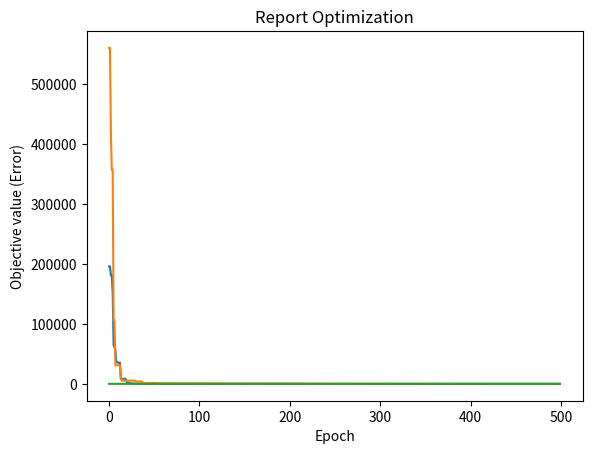

Source code (Python):
import numpy as np
import random
import matplotlib.pyplot as plt
import time

def Sphere (x): # Sphere function
    total = 0
    for i in range(len(x)):
        total += x[i]**2
    return total

def Rastrigin (x):  # Rastrigin function
    total = 10*len(x)
    for i in range(len(x)):
        total += x[i]**2 - (10*np.cos(2*np.pi*x[i]))
    return total

def grad_Sphere (x):    # Derivative of Sphere function
    gradient_coordinate = []
    for i in range(len(x)):
        total = 2*x[i]
        gradient_coordinate.append(total)
    return np.array(gradient_coordinate)

def grad_Rastrigin (x):     # Derivative of Rastrigin function
    gradient_coordinate = []
    for i in range(len(x)):
        total = 2*x[i] + 10*2*np.pi*x[i]*np.sin(2*np.pi*x[i])
        gradient_coordinate.append(total)
    return np.array(gradient_coordinate)

class Particle:
    def __init__(self, dim, minx, maxx, error):
        self.position = np.random.uniform(low=minx, high=maxx, size=dim)
        self.velocity = np.random.uniform(low=minx, high=maxx, size=dim)
        self.best_part_pos = self.position.copy()
        self.error = error(self.position)
        self.best_part_err = self.error.copy()
    def setPos(self, pos, error):
        self.position = pos
        self.error = error(pos)
        if self.error < self.best_part_err:
            self.best_part_err = self.error
            self.best_part_pos = pos
    def controlPos(self, bounds):
        for i in range(len(bounds)):
            if self.position[i] < bounds[i][0]:
                self.position[i] = bounds[i][0]
            if self.position[i] > bounds[i][1]:
                self.position[i] = bounds[i][1]

class PSO:
    def __init__(self, dims, numOfParticles, numOfEpochs, lower, upper, funct, grad):
        self.swarm_list = [Particle(dims, lower, upper, funct) for i in range(numOfParticles)]
        self.numOfEpochs = numOfEpochs
        self.best_swarm_position = np.random.uniform(low=lower, high=upper, size=dims)
        self.dimension = dims
        self.upper = upper
        self.lower = lower
        self.best_swarm_error = -1
        self.function = funct
        self.gradien = grad
        self.boundaries = []
        for i in range(dims):
            self.boundaries.append((lower, upper))

""" Optimize Function """
def optimize_signature(self, w, c1, c2):
    r1 = random.random()
    r2 = random.random()
    funct = self.function
    X_epoch = []
    Y_error = []
    boundaries = self.boundaries
    for i in range(self.numOfEpochs):
        for j in range(len(self.swarm_list)):
            current_particle = self.swarm_list[j]
            Vcog = r1*c1*(current_particle.best_part_pos - current_particle.position)
            Vsos = r2*c2*(self.best_swarm_position - current_particle.position)
            deltaV = w*current_particle.velocity + Vcog + Vsos   # calculate deltaV
            new_position = current_particle.position + deltaV # calculate the new position
            self.swarm_list[j].setPos(new_position, funct)
            self.swarm_list[j].velocity = deltaV
            self.swarm_list[j].controlPos(boundaries)

            # check the position if it is best for swarm
            if funct(new_position) < self.best_swarm_error or self.best_swarm_error == -1:
                self.best_swarm_position = new_position
                self.best_swarm_error = funct(new_position)
        X_epoch.append(i)
        Y_error.append(self.best_swarm_error)

    a, b = np.array(X_epoch), np.array(Y_error)
    plt.plot(a, b)
    plt.xlabel('Epoch'), plt.ylabel('Objective value (Error)'), plt.title('Report Optimization'), plt.show()
    print('----------------------------\nTotal Epoch: {0} \nBest position: \n[{1}, {2}, {3}, {4}, {5}, {6}] \nBest known error: {7}'.format(
        i + 1, self.best_swarm_position[0], self.best_swarm_position[1], self.best_swarm_position[2],
        self.best_swarm_position[3], self.best_swarm_position[4], self.best_swarm_position[5], self.best_swarm_error))

def optimize_grad_rev(self, weight, max, min, c1, c2, lr):
    r1 = random.random()
    r2 = random.random()
    funct = self.function
    grad_funct = self.gradien
    boundaries = self.boundaries
    X_epoch = []
    Y_error = []
    for i in range(self.numOfEpochs):
        for j in range(len(self.swarm_list)):
            current_particle = self.swarm_list[j]
            Vcurr = grad_funct(current_particle.position)
            Vcog = r1 * CogAddictive(c1, c2, i, self.numOfEpochs) * (current_particle.best_part_pos - current_particle.position)
            Vsos = r2 * SosAddictive(c1, c2, i, self.numOfEpochs) * (self.best_swarm_position - current_particle.position)
            deltaV = weight(max, min, i, self.numOfEpochs)*Vcurr + Vcog + Vsos   # calculate deltaV
            new_position = current_particle.position - lr * deltaV # calculate the new position
            self.swarm_list[j].setPos(new_position, funct)
            self.swarm_list[j].velocity = deltaV
            self.swarm_list[j].controlPos(boundaries)

            # check the position if it is best for swarm
            if funct(new_position) < self.best_swarm_error or self.best_swarm_error == -1:
                self.best_swarm_position = new_position
                self.best_swarm_error = funct(new_position)
        X_epoch.append(i)
        Y_error.append(self.best_swarm_error)

    a, b = np.array(X_epoch), np.array(Y_error)
    plt.plot(a, b)
    plt.xlabel('Epoch'), plt.ylabel('Objective value (Error)'), plt.title('Report Optimization'), plt.show()
    print('----------------------------\nTotal Epoch: {0} \nBest position: \n[{1}, {2}, {3}, {4}, {5}, {6}] \nBest known error: {7}'.format(
        i + 1, self.best_swarm_position[0], self.best_swarm_position[1], self.best_swarm_position[2],
        self.best_swarm_position[3], self.best_swarm_position[4], self.best_swarm_position[5], self.best_swarm_error))

def WeightAddictive(Wmax, Wmin, iteration, maxiter):
    return ((Wmax+Wmin)/2)*((maxiter - (1 + iteration))/maxiter)

def CogAddictive(Cmax, Cmin, iteration, maxiter):
    return Cmax * ((1-iteration)/1)

def SosAddictive(Cmax, Cmin, iteration, maxiter):
    return Cmin

""" Running Code 
    General setting:
    Number of dimmensions: 6
    Number of particles: 30
    Number of Max Iterations: 500
    
    Setting no. 1:
    Objective Funct.: Rastrigin
    
    Setting no. 2:
    Objective Funct.: Sphere  """
setting01 = PSO(
    dims=6, 
    numOfParticles=30, 
    numOfEpochs=500, 
    lower=-500, 
    upper=500, 
    funct=Rastrigin, 
    grad=grad_Rastrigin
    )

setting02 = PSO(
    dims=6, 
    numOfParticles=30, 
    numOfEpochs=500, 
    lower=-500, 
    upper=500, 
    funct=Sphere, 
    grad=grad_Sphere
    )

def main():
    print('Original PSO using setting no. 1:')
    start1 = time.time()
    optimize_signature(setting01, w=0.729, c1=1.49445, c2=1.49445)
    end1 = time.time()
    print("processing time:", end1-start1, 'second\n---------------------\n')

    print('Original PSO using setting no. 2:')
    start2 = time.time()
    optimize_signature(setting02, w=1, c1=2, c2=2)
    end2 = time.time()
    print("processing time:", end2-start2, 'second\n---------------------\n')

    print('Modified Weight-Addictive PSO:')
    start = time.time()
    optimize_grad_rev(setting01, weight=WeightAddictive, max=0.9, min=0.1, c1=1.49445, c2=2, lr=0.035)
    end = time.time()
    print("processing time:", end - start, 'second\n')


main()